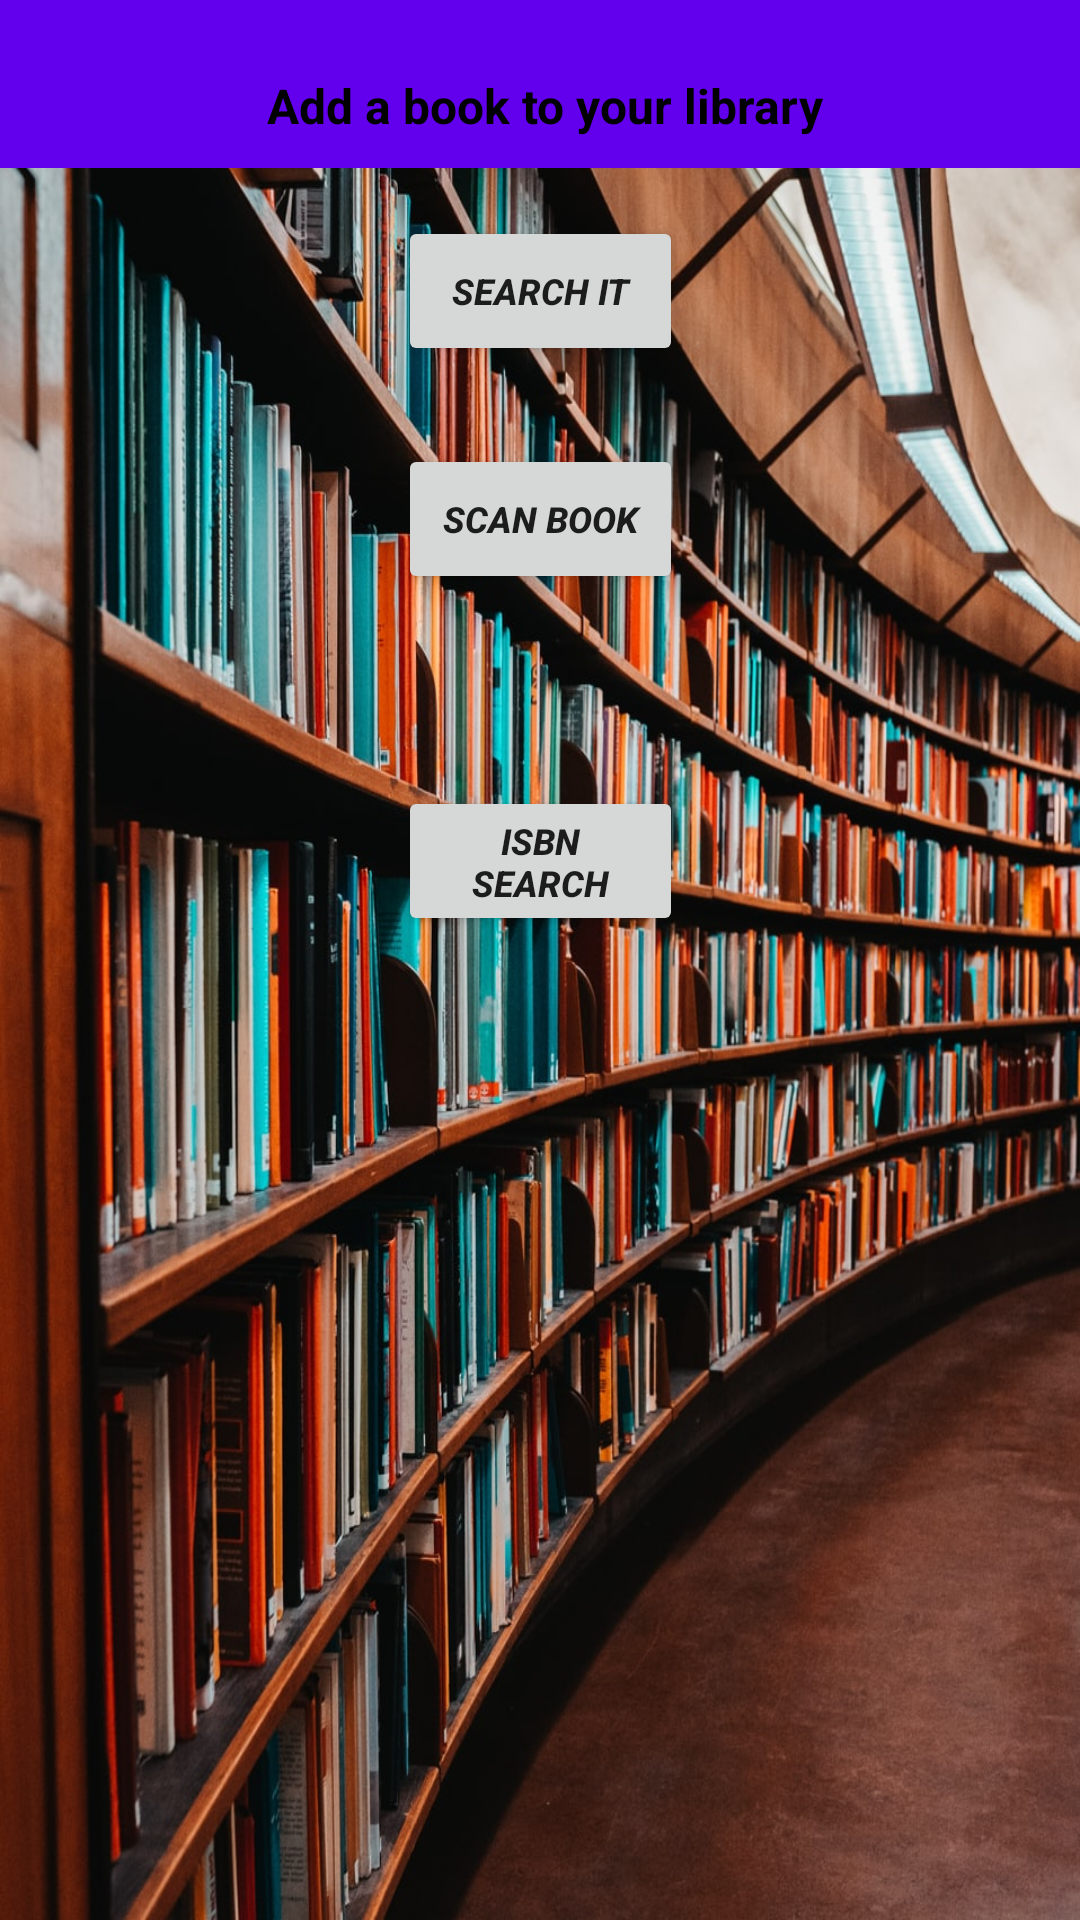

Android layout source for this screen:
<!-- AndroidManifest.xml: application theme CustomTheme -->
<!-- res/layout/activity_add_book.xml -->
<?xml version="1.0" encoding="utf-8"?>
    <androidx.constraintlayout.widget.ConstraintLayout
        xmlns:android="http://schemas.android.com/apk/res/android"
        xmlns:app="http://schemas.android.com/apk/res-auto"
        xmlns:tools="http://schemas.android.com/tools"
        android:layout_width="match_parent"
        android:layout_height="match_parent"
        tools:context=".AddBook"
        android:background="@drawable/sample_1">

    <include
        android:id="@+id/include2"
        layout="@layout/custom_toolbar" />

        <Button
        android:id="@+id/button3"
        android:layout_width="95dp"
        android:layout_height="50dp"
        android:layout_marginTop="72dp"
        android:layout_marginBottom="72dp"
        android:text="Search it"
            android:textSize="12sp"
            android:textStyle="bold|italic"
            app:layout_constraintBottom_toTopOf="@+id/button7"
            app:layout_constraintEnd_toEndOf="parent"
            app:layout_constraintStart_toStartOf="parent"
            app:layout_constraintTop_toBottomOf="@+id/textView" />

    <Button
        android:id="@+id/button7"
        android:layout_width="95dp"
        android:layout_height="50dp"
        android:layout_marginBottom="64dp"
        android:text="Scan Book"
        android:textSize="12sp"
        android:textStyle="bold|italic"
        app:layout_constraintBottom_toTopOf="@+id/button8"
        app:layout_constraintEnd_toEndOf="parent"
        app:layout_constraintStart_toStartOf="parent" />

    <Button
        android:id="@+id/button8"
        android:layout_width="95dp"
        android:layout_height="50dp"
        android:layout_marginBottom="328dp"
        android:text="ISBN Search"
        android:textSize="12sp"
        android:textStyle="bold|italic"
        app:layout_constraintBottom_toBottomOf="parent"
        app:layout_constraintEnd_toEndOf="parent"
        app:layout_constraintStart_toStartOf="parent" />

    <TextView
        android:id="@+id/textView"
        android:layout_width="wrap_content"
        android:layout_height="wrap_content"
        android:layout_marginStart="124dp"
        android:layout_marginTop="70dp"
        android:layout_marginEnd="125dp"
        android:text="Add a book to your library"
        android:textColor="#000000"
        android:textSize="16dp"
        android:textStyle="bold"
        app:layout_constraintBottom_toTopOf="@+id/include2"
        app:layout_constraintEnd_toEndOf="parent"
        app:layout_constraintHorizontal_bias="0.473"
        app:layout_constraintStart_toStartOf="parent"
        app:layout_constraintTop_toTopOf="parent" />
</androidx.constraintlayout.widget.ConstraintLayout>
<!-- res/layout/custom_toolbar.xml (included above) -->
<?xml version="1.0" encoding="utf-8"?>
<androidx.appcompat.widget.Toolbar
    xmlns:android="http://schemas.android.com/apk/res/android"
    xmlns:app="http://schemas.android.com/apk/res-auto"
    android:layout_width="match_parent"
    android:layout_height="?attr/actionBarSize"
    android:background="?attr/colorPrimary"
    android:theme="@style/ThemeOverlay.AppCompat.DayNight.ActionBar"
    app:popupTheme="@style/ThemeOverlay.AppCompat.Light"
    android:id="@+id/toolBar"
    >


</androidx.appcompat.widget.Toolbar>
<!-- resources referenced by this layout -->
<resources>
  <!-- drawable sample_1: jpg bitmap (drawable-v24, 300403 bytes) -->
  <style name="CustomTheme" parent="Theme.AppCompat.DayNight">
          
          <item name="colorPrimary">@color/colorPrimary</item>
          <item name="colorPrimaryDark">@color/colorPrimaryDark</item>
          <item name="colorAccent">@color/colorAccent</item>
      </style>
  <!-- not gathered from this repository: default colours our renderer supplied (Android Studio template values) -->
  <color name="colorPrimary">#FF6200EE</color>
  <color name="colorPrimaryDark">#FF3700B3</color>
  <color name="colorAccent">#FF03DAC5</color>
</resources>
